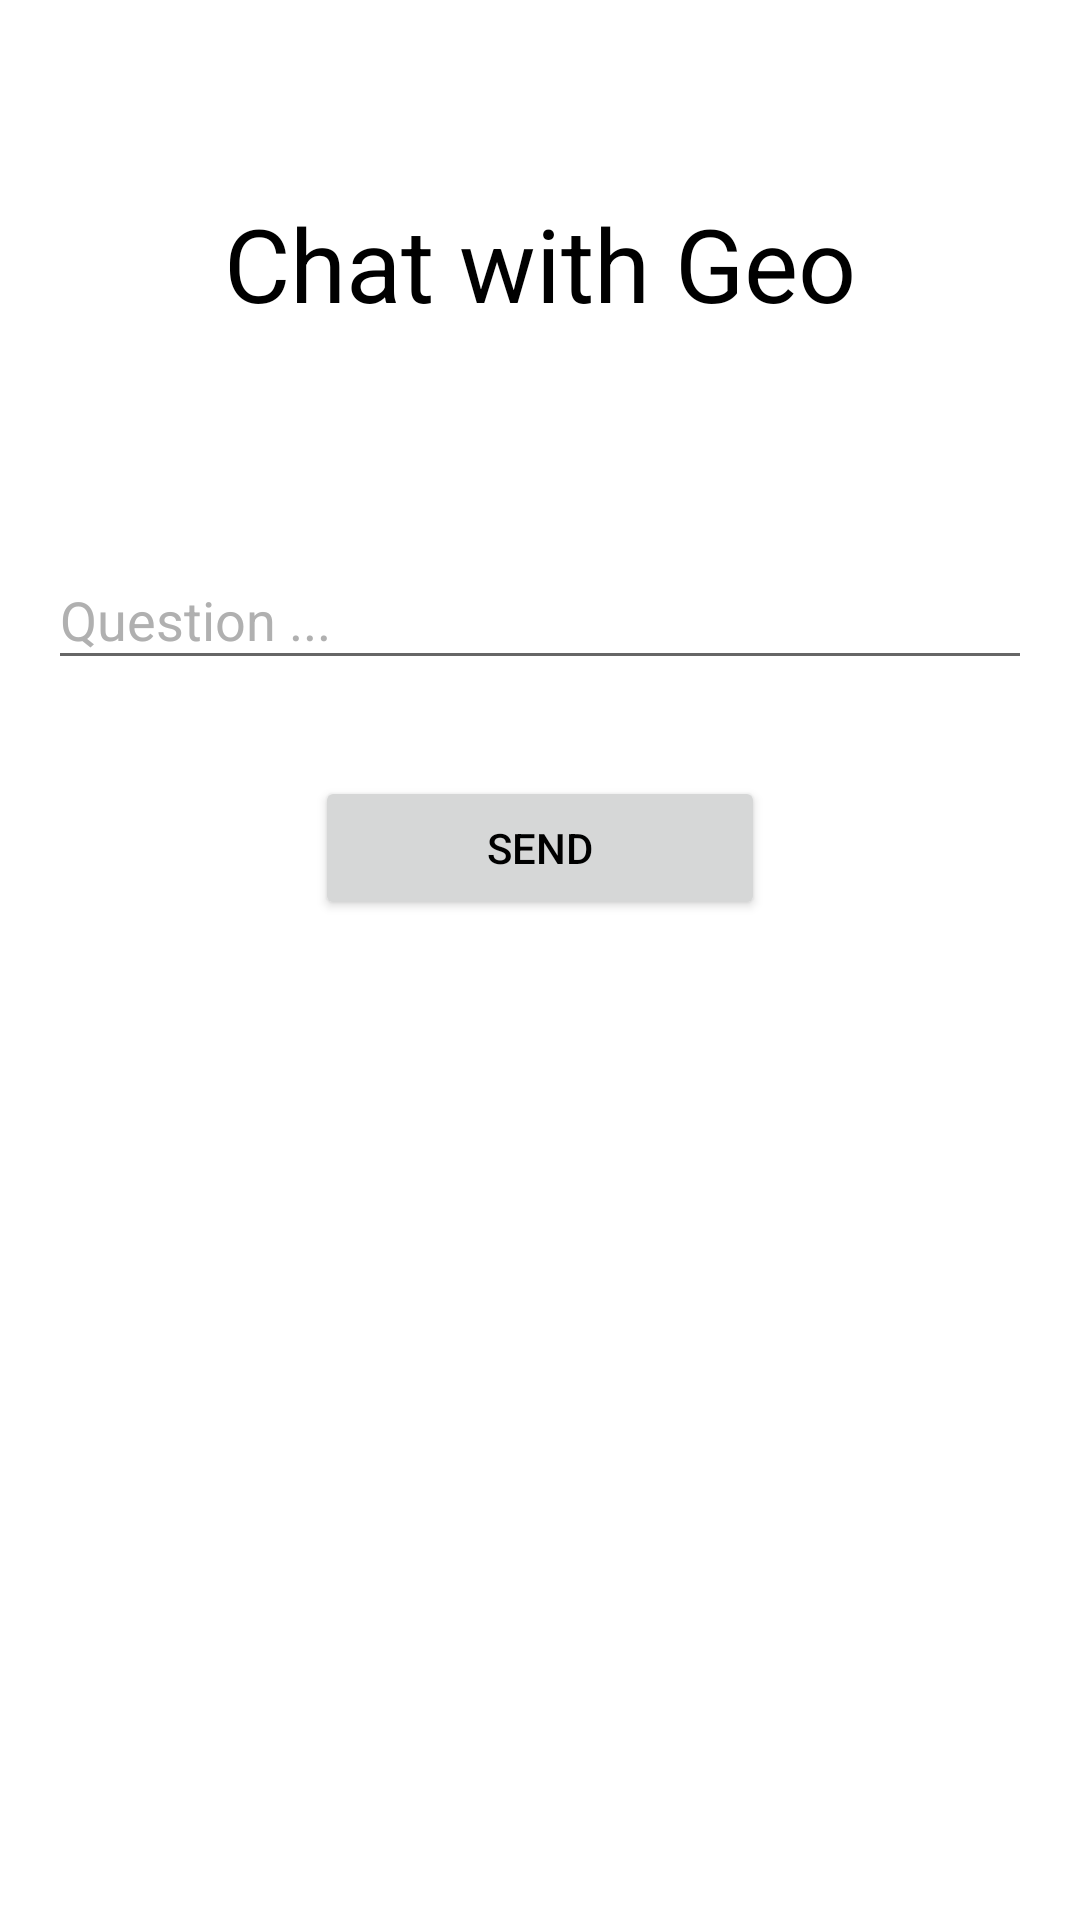

Layout XML and referenced resources for this Android screen:
<!-- AndroidManifest.xml: application theme Base.Theme.GoPhoneApplication -->
<!-- res/layout/activity_geo_bot.xml -->
<?xml version="1.0" encoding="utf-8"?>
<androidx.constraintlayout.widget.ConstraintLayout xmlns:android="http://schemas.android.com/apk/res/android"
    xmlns:app="http://schemas.android.com/apk/res-auto"
    xmlns:tools="http://schemas.android.com/tools"
    android:layout_width="match_parent"
    android:layout_height="match_parent"
    tools:context=".view.chat_message.GeoBotActivity">

    <ScrollView
        android:layout_width="match_parent"
        android:layout_height="match_parent" >

        <LinearLayout
            android:layout_width="match_parent"
            android:layout_height="wrap_content"
            android:orientation="vertical">

            <ImageView
                android:id="@+id/imageView7"
                android:layout_width="30dp"
                android:layout_height="30dp"
                android:layout_margin="10dp"
                android:src="@drawable/back" />

            <TextView
                android:id="@+id/textView2"
                android:layout_width="match_parent"
                android:layout_height="wrap_content"
                android:layout_marginTop="15dp"
                android:text="Chat with Geo"
                android:textAlignment="center"
                android:textSize="34sp" />

            <com.google.android.material.textfield.TextInputLayout
                android:layout_width="match_parent"
                android:layout_height="match_parent"
                android:layout_marginTop="64dp"
                android:paddingStart="16dp"
                android:paddingEnd="16dp">

                <com.google.android.material.textfield.TextInputEditText
                    android:id="@+id/edtQuestion"
                    android:layout_width="match_parent"
                    android:layout_height="wrap_content"
                    android:hint="Question ..." />
            </com.google.android.material.textfield.TextInputLayout>

            <Button
                android:id="@+id/sendQuestion"
                android:layout_width="150dp"
                android:layout_height="wrap_content"
                android:layout_gravity="center_horizontal"
                android:layout_marginTop="32dp"
                android:text="Send" />

            <ProgressBar
                android:id="@+id/sendProgressBar"
                style="?android:attr/progressBarStyle"
                android:layout_width="match_parent"
                android:layout_height="wrap_content"
                android:layout_marginTop="32dp"
                android:visibility="gone" />

            <TextView
                android:id="@+id/tvResponse"
                android:layout_width="match_parent"
                android:layout_height="wrap_content"
                android:layout_marginTop="32dp"
                android:layout_marginBottom="16dp"
                android:paddingStart="30dp"
                android:paddingEnd="30dp"
                />

        </LinearLayout>
    </ScrollView>
</androidx.constraintlayout.widget.ConstraintLayout>
<!-- resources referenced by this layout -->
<resources>
  <style name="Base.Theme.GoPhoneApplication" parent="Theme.AppCompat.DayNight.NoActionBar">
          
          <item name="colorPrimary">@color/primary</item>
          <item name="colorPrimaryVariant">@color/white</item>
          <item name="colorOnPrimary">@color/white</item>
  
          
          <item name="android:textColor">@color/black</item>
          <item name="android:windowLightStatusBar">true</item>
          <item name="android:statusBarColor">@android:color/transparent</item>
          
          <item name="android:windowBackground">@color/white</item>
          <item name="android:textColorHint">@color/gray69</item>
          <item name="floatingActionButtonStyle">@style/FloatingActionButtonStyle</item>
      </style>
  <color name="primary">#0CC0DF</color>
  <color name="white">#FFFFFFFF</color>
  <color name="black">#FF000000</color>
  <color name="gray69">#B0B0B0</color>
  <style name="FloatingActionButtonStyle" parent="Widget.Design.FloatingActionButton">
          <item name="shapeAppearanceOverlay">@style/FabShapeStyle2</item>
      </style>
  <style name="FabShapeStyle2" parent="ShapeAppearance.MaterialComponents.SmallComponent">
          <item name="cornerSize">20%</item>
      </style>
</resources>
